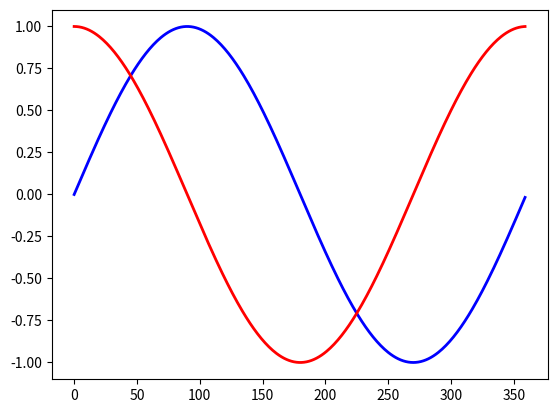

Source code (Python):
import matplotlib.pyplot as plt
import numpy

# prepare some data
x = numpy.arange(360)  # in degrees
s = numpy.sin(x/180.*numpy.pi)
c = numpy.cos(x/180.*numpy.pi)

fig = plt.figure() 
plt.plot(x, s, color='blue', linewidth=2)
plt.plot(x, c, color='red', linewidth=2)

plt.savefig("plot_sine_cosine_mpl.png")
plt.show()